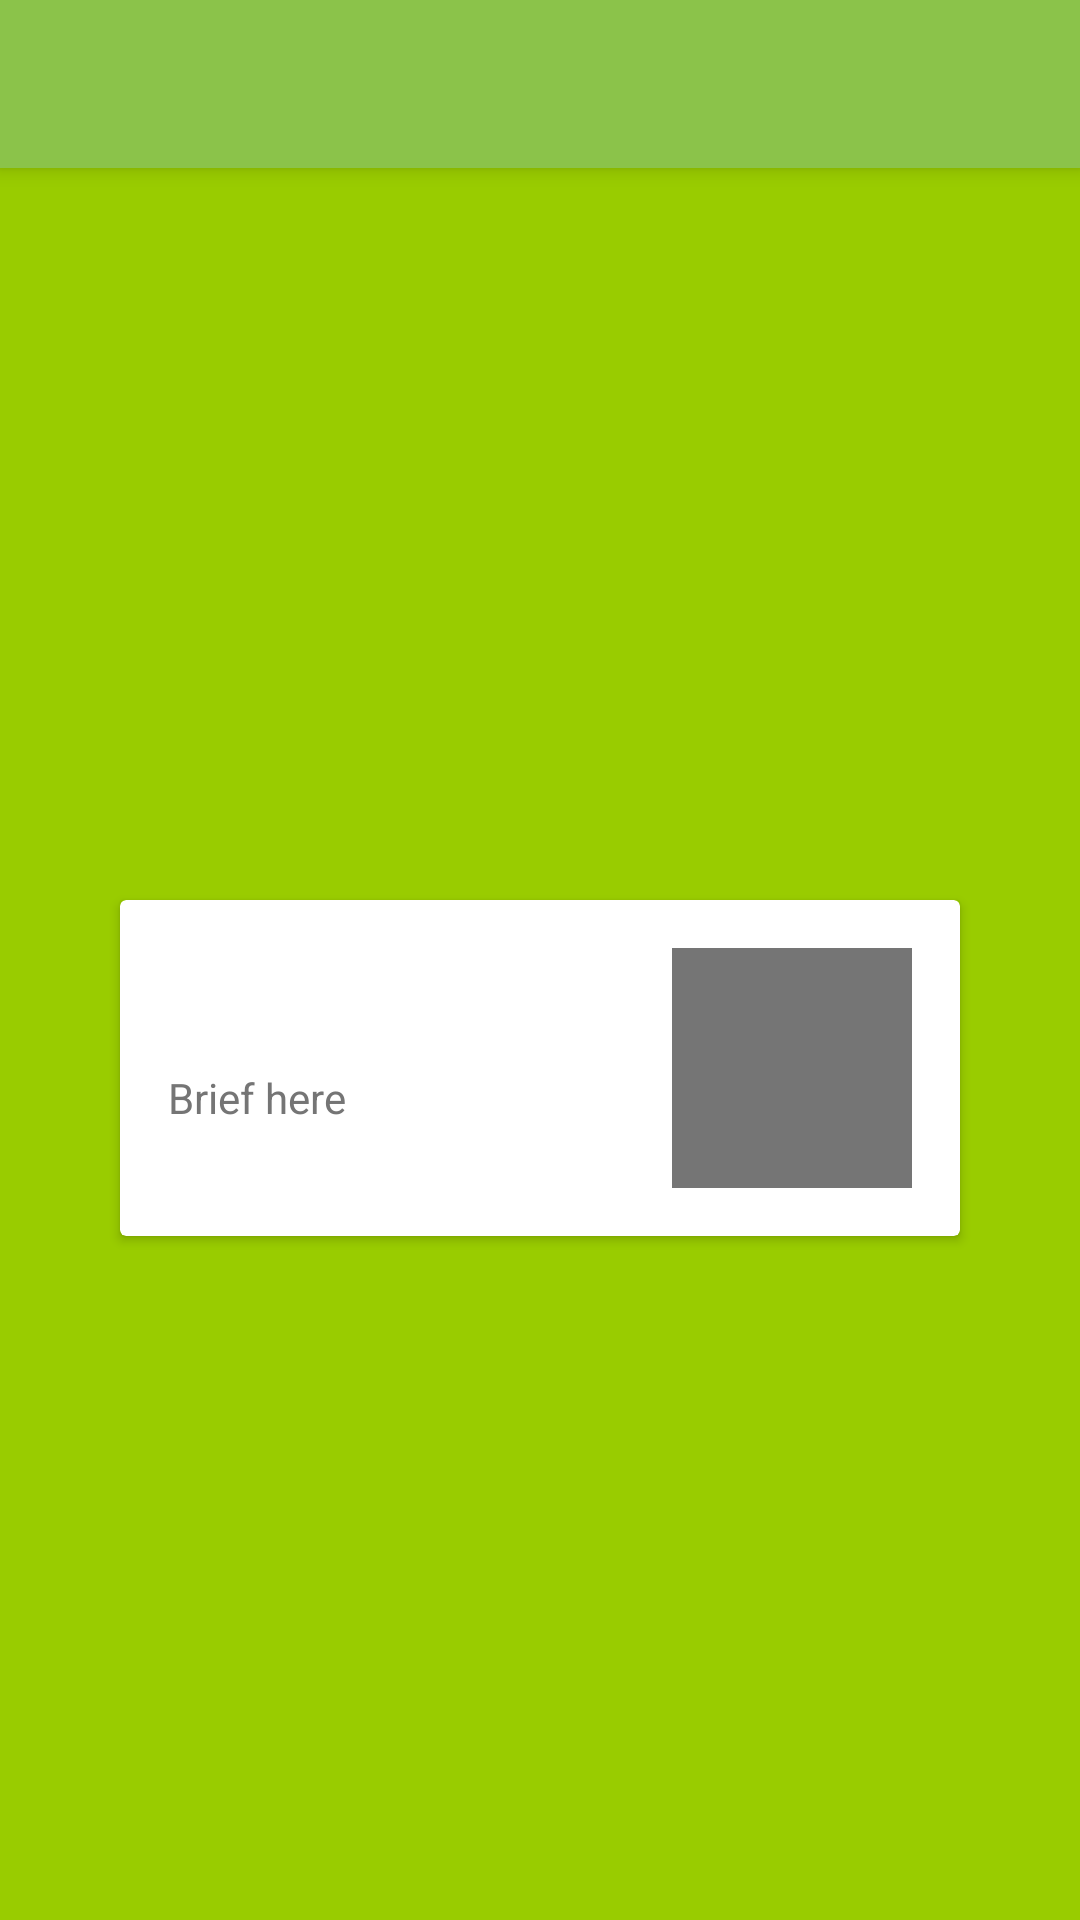

Write the Android layout XML for this screen, with the resource values it uses.
<!-- AndroidManifest.xml: application theme AppTheme -->
<!-- res/layout/activity_recipe.xml -->
<?xml version="1.0" encoding="utf-8"?>

<android.support.design.widget.CoordinatorLayout xmlns:android="http://schemas.android.com/apk/res/android"
    xmlns:app="http://schemas.android.com/apk/res-auto"
    xmlns:tools="http://schemas.android.com/tools"
    android:layout_width="match_parent"
    android:layout_height="match_parent"
    android:fitsSystemWindows="true"
    tools:context=".RecipeActivity">

    <android.support.design.widget.AppBarLayout
        android:id="@+id/app_bar"
        android:layout_width="match_parent"
        android:layout_height="wrap_content"
        android:theme="@style/AppTheme.AppBarOverlay">

        <android.support.v7.widget.Toolbar
            android:id="@+id/toolbar"
            android:layout_width="match_parent"
            android:layout_height="?attr/actionBarSize"
            app:popupTheme="@style/AppTheme.PopupOverlay" />

    </android.support.design.widget.AppBarLayout>

    <FrameLayout
        android:id="@+id/frameLayout"
        android:layout_width="match_parent"
        android:layout_height="match_parent"
        app:layout_behavior="@string/appbar_scrolling_view_behavior">

        <include layout="@layout/recipe_content" />
    </FrameLayout>


</android.support.design.widget.CoordinatorLayout>
<!-- res/layout/recipe_content.xml (included above) -->
<?xml version="1.0" encoding="utf-8"?>

<android.support.v7.widget.CardView xmlns:android="http://schemas.android.com/apk/res/android"
    xmlns:card_view="http://schemas.android.com/apk/res-auto"
    style="@style/CardView.Light"
    android:id="@+id/recipe_card"
    android:layout_width="280dp"
    android:layout_height="wrap_content"
    android:layout_gravity="center"
    android:layout_marginTop="@dimen/margin_small"
    android:layout_marginStart="@dimen/margin_small"
    android:layout_marginEnd="@dimen/margin_small">

    <android.support.constraint.ConstraintLayout
        xmlns:app="http://schemas.android.com/apk/res-auto"
        android:layout_width="match_parent"
        android:layout_height="wrap_content">

        <TextView
            android:id="@+id/id_text"
            android:layout_width="0dp"
            android:layout_height="wrap_content"
            android:layout_marginTop="@dimen/margin_large"
            android:layout_marginStart="@dimen/margin_medium"
            android:layout_marginEnd="@dimen/margin_medium"
            android:textAppearance="@style/TextAppearance.AppCompat.Headline"
            android:textColor="@color/black_w_transparency"
            app:layout_constraintTop_toTopOf="parent"
            app:layout_constraintStart_toStartOf="parent"
            app:layout_constraintEnd_toStartOf="@+id/recipe_image" />

        <TextView
            android:id="@+id/content"
            android:layout_width="0dp"
            android:layout_height="wrap_content"
            android:layout_marginStart="@dimen/margin_medium"
            android:layout_marginEnd="@dimen/margin_medium"
            android:textAppearance="@style/TextAppearance.AppCompat.Body1"
            android:textColor="@color/grey_dark"
            android:text="Brief here"
            app:layout_constraintTop_toBottomOf="@+id/id_text"
            app:layout_constraintStart_toStartOf="parent"
            app:layout_constraintEnd_toStartOf="@+id/recipe_image" />

        <ImageView
            android:id="@+id/recipe_image"
            android:layout_width="@dimen/media_1_5x"
            android:layout_height="@dimen/media_1_5x"
            android:layout_marginTop="@dimen/margin_medium"
            android:layout_marginEnd="@dimen/margin_medium"
            android:layout_marginBottom="@dimen/margin_medium"
            android:background="@color/grey_dark"
            app:layout_constraintBottom_toBottomOf="parent"
            app:layout_constraintEnd_toEndOf="parent"
            app:layout_constraintTop_toTopOf="parent" />

    </android.support.constraint.ConstraintLayout>

</android.support.v7.widget.CardView>
<!-- resources referenced by this layout -->
<resources>
  <color name="black_w_transparency">#DE000000</color>
  <color name="grey_dark">#757575</color>
  <dimen name="margin_large">24dp</dimen>
  <dimen name="margin_medium">16dp</dimen>
  <dimen name="margin_small">8dp</dimen>
  <dimen name="media_1_5x">80dp</dimen>
  <style name="AppTheme.AppBarOverlay" parent="ThemeOverlay.AppCompat.Dark.ActionBar" />
  <style name="AppTheme.PopupOverlay" parent="ThemeOverlay.AppCompat.Light" />
  <style name="AppTheme" parent="Theme.AppCompat.Light.DarkActionBar">
          
          <item name="colorPrimary">@color/colorPrimary</item>
          <item name="colorPrimaryDark">@color/colorPrimaryDark</item>
          <item name="colorAccent">@color/colorAccent</item>
  
          <item name="android:windowBackground">@color/colorBackground</item>
      </style>
  <color name="colorPrimary">#8BC34A</color>
  <color name="colorPrimaryDark">#689F38</color>
  <color name="colorAccent">#536DFE</color>
  <color name="colorBackground">@android:color/holo_green_light</color>
</resources>
